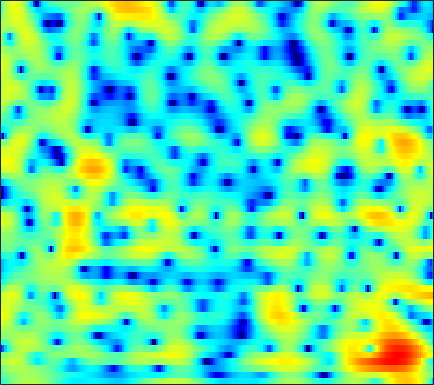

The file beside this chart, header and first rows:
-4.5844, -3.5854, -2.4448, -1.4938, -0.88202, -0.19159, 0.39829, 0.77087, 1.1784, 1.4945, 1.7255, 1.8502, 1.9511, 1.9781, 1.9483, 1.8669, 1.7106, 1.5515, 1.2777, 0.9362, 0.53065, 0.18514, -0.32533, -0.89194
-1.92, -1.525, -1.007, -0.5127, -0.1685, 0.2474, 0.6147, 0.8503, 1.113, 1.312, 1.45, 1.514, 1.547, 1.524, 1.471, 1.354, 1.183, 1.023, 0.7684, 0.4697, 0.1322, -0.1447, -0.5399, -0.9622
-0.9199, -0.3303, 0.3354, 0.8824, 1.215, 1.56, 1.8, 1.917, 1.986, 1.96, 1.856, 1.73, 1.513, 1.25, 1.036, 0.7372, 0.4364, 0.2122, -0.08233, -0.3757, -0.6851, -0.9382, -1.322, -1.779
1.526, 1.982, 2.491, 2.878, 3.086, 3.228, 3.229, 3.124, 2.829, 2.335, 1.615, 0.9187, -0.2657, -1.738, -3.027, -4.824, -6.245, -6.577, -5.914, -4.641, -3.395, -2.637, -1.9, -1.471
-0.4097, -0.07397, 0.4432, 1.01, 1.398, 1.837, 2.139, 2.256, 2.232, 1.976, 1.472, 0.9201, -0.06914, -1.333, -2.415, -3.856, -4.858, -5.017, -4.424, -3.363, -2.282, -1.58, -0.8326, -0.2949
-15.11, -12.29, -7.846, -4.589, -2.77, -0.9344, 0.3931, 1.125, 1.824, 2.245, 2.434, 2.454, 2.336, 2.095, 1.865, 1.518, 1.165, 0.9064, 0.5745, 0.2525, -0.07835, -0.3388, -0.7026, -1.054
-3.936, -3.566, -2.655, -1.515, -0.6519, 0.3978, 1.293, 1.844, 2.424, 2.821, 3.065, 3.155, 3.159, 3.036, 2.872, 2.55, 2.105, 1.686, 0.9909, 0.1087, -1.012, -2.064, -3.853, -6.264
0.1764, 0.3327, 0.5738, 0.8367, 1.03, 1.268, 1.47, 1.591, 1.722, 1.805, 1.847, 1.848, 1.809, 1.722, 1.617, 1.403, 1.103, 0.8111, 0.3107, -0.3269, -1.113, -1.814, -2.867, -4.012
1.668, 1.715, 1.674, 1.524, 1.345, 1.024, 0.6306, 0.3034, -0.1308, -0.4956, -0.7141, -0.767, -0.6873, -0.4917, -0.3133, -0.08487, 0.0844, 0.1489, 0.1409, 0.02394, -0.1829, -0.3803, -0.6765, -0.972
3.622, 3.555, 3.27, 2.737, 2.152, 1.1, -0.3336, -1.719, -4.03, -6.803, -8.912, -8.591, -6.328, -4.023, -2.65, -1.279, -0.3282, 0.1544, 0.5487, 0.7025, 0.6683, 0.5393, 0.275, -0.05302
4.76, 4.711, 4.447, 3.932, 3.366, 2.346, 0.9864, -0.2575, -2.235, -4.301, -5.638, -5.565, -4.308, -2.749, -1.73, -0.6707, 0.03604, 0.3495, 0.5276, 0.4379, 0.08254, -0.3558, -1.181, -2.323
3.756, 3.869, 3.875, 3.705, 3.459, 2.983, 2.379, 1.856, 1.139, 0.4714, -0.05621, -0.3459, -0.5673, -0.6528, -0.6591, -0.6498, -0.684, -0.7666, -1.01, -1.426, -2.054, -2.689, -3.749, -5.093
2.811, 3.217, 3.586, 3.752, 3.748, 3.569, 3.19, 2.792, 2.131, 1.338, 0.4714, -0.179, -0.9645, -1.576, -1.869, -2.06, -2.12, -2.136, -2.298, -2.692, -3.359, -4.044, -5.174, -6.41
2.033, 2.867, 3.703, 4.232, 4.437, 4.451, 4.156, 3.713, 2.809, 1.469, -0.4201, -2.294, -5.622, -9.394, -10.17, -7.45, -4.732, -3.366, -2.317, -2.019, -2.432, -3.234, -5.145, -8.498
-1.52, -0.3497, 0.8835, 1.769, 2.213, 2.53, 2.53, 2.319, 1.735, 0.798, -0.5308, -1.773, -3.587, -5.047, -5.278, -4.374, -2.93, -1.97, -1.026, -0.487, -0.3292, -0.4274, -0.7744, -1.199
-5.463, -4.308, -3.022, -1.995, -1.384, -0.7828, -0.4083, -0.2543, -0.2055, -0.3048, -0.4962, -0.6698, -0.8696, -0.9588, -0.9265, -0.7397, -0.4262, -0.1544, 0.2139, 0.5213, 0.7472, 0.8691, 0.9897, 1.075
-7.595, -6.612, -5.426, -4.415, -3.778, -3.063, -2.489, -2.147, -1.774, -1.473, -1.21, -1.02, -0.7666, -0.4915, -0.2713, 0.04474, 0.3684, 0.613, 0.9283, 1.214, 1.465, 1.624, 1.795, 1.925
-8.999, -7.98, -6.773, -5.793, -5.198, -4.568, -4.092, -3.799, -3.443, -3.083, -2.658, -2.289, -1.738, -1.144, -0.701, -0.1279, 0.3978, 0.7464, 1.155, 1.501, 1.8, 1.988, 2.204, 2.379
-9.451, -8.061, -6.715, -5.843, -5.465, -5.326, -5.532, -5.848, -6.319, -6.512, -6.08, -5.321, -4.002, -2.634, -1.704, -0.6562, 0.1598, 0.6384, 1.102, 1.424, 1.636, 1.775, 1.97, 2.212
-5.83, -4.781, -3.83, -3.41, -3.433, -3.984, -5.276, -6.938, -10.79, -20.1, -19.06, -11.21, -6.207, -3.247, -1.713, -0.3041, 0.5705, 0.9351, 1.08, 0.8785, 0.3987, -0.04622, -0.5121, -0.4466
-1.538, -1.09, -0.7, -0.568, -0.6723, -1.07, -1.763, -2.426, -3.341, -3.956, -3.857, -3.29, -2.196, -1.095, -0.3864, 0.3036, 0.6504, 0.637, 0.2277, -0.7712, -2.569, -4.807, -10.43, -32.94
-0.496, -0.2469, -0.04694, 0.00453, -0.06767, -0.2873, -0.6083, -0.8827, -1.24, -1.513, -1.657, -1.671, -1.567, -1.381, -1.225, -1.045, -0.9576, -0.9897, -1.199, -1.614, -2.22, -2.725, -3.21, -3.101
0.311, 0.4871, 0.5891, 0.5144, 0.3645, 0.03842, -0.4015, -0.797, -1.378, -1.98, -2.538, -2.893, -3.223, -3.324, -3.267, -3.045, -2.711, -2.436, -2.084, -1.78, -1.526, -1.329, -1.012, -0.5722
1.984, 2.09, 2.052, 1.817, 1.511, 0.9292, 0.1295, -0.6162, -1.804, -3.225, -4.844, -6.096, -7.542, -8.141, -7.752, -6.474, -4.977, -3.94, -2.782, -1.908, -1.277, -0.9451, -0.6393, -0.3773
3.835, 3.864, 3.72, 3.366, 2.937, 2.133, 1.038, -0.004526, -1.734, -3.911, -6.756, -9.631, -15.62, -23.85, -16.2, -9.901, -6.143, -4.19, -2.338, -1.175, -0.5792, -0.5097, -0.9447, -2.023
3.101, 3.113, 2.993, 2.663, 2.254, 1.459, 0.3558, -0.6899, -2.403, -4.461, -6.692, -8.222, -9.527, -9.512, -8.559, -6.536, -4.341, -2.843, -1.198, -0.06535, 0.5258, 0.5697, 0.03936, -1.314
-1.633, -1.442, -1.257, -1.218, -1.316, -1.687, -2.418, -3.258, -4.859, -7.232, -10.85, -15.34, -34.76, -16.79, -11.47, -7.218, -4.303, -2.64, -0.9101, 0.3822, 1.242, 1.653, 1.942, 2.045
-9.216, -8.429, -7.296, -6.201, -5.524, -4.888, -4.617, -4.672, -5.06, -5.756, -6.626, -7.192, -7.4, -6.676, -5.608, -3.922, -2.283, -1.18, 0.09471, 1.12, 1.918, 2.387, 2.855, 3.185
-21.8, -18.61, -14.24, -10.83, -8.908, -6.974, -5.579, -4.832, -4.126, -3.651, -3.31, -3.064, -2.664, -2.122, -1.618, -0.8689, -0.09057, 0.4975, 1.228, 1.866, 2.405, 2.735, 3.065, 3.269
-20.19, -17.62, -13.66, -10.34, -8.36, -6.269, -4.707, -3.79, -2.854, -2.159, -1.618, -1.276, -0.8591, -0.4441, -0.1249, 0.3139, 0.777, 1.126, 1.569, 1.975, 2.325, 2.528, 2.728, 2.822
-8.734, -7.834, -6.479, -5.087, -4.122, -2.987, -2.081, -1.555, -1.045, -0.7222, -0.5291, -0.441, -0.3554, -0.262, -0.1561, 0.06636, 0.3696, 0.6231, 0.9838, 1.326, 1.61, 1.778, 1.927, 1.992
-1.752, -1.189, -0.468, 0.1698, 0.5752, 0.9741, 1.189, 1.202, 1.026, 0.6254, 0.009796, -0.5526, -1.334, -1.971, -2.216, -2.14, -1.696, -1.232, -0.595, -0.05773, 0.3221, 0.51, 0.6171, 0.6039
2.825, 3.251, 3.702, 3.98, 4.084, 4.034, 3.743, 3.346, 2.53, 1.321, -0.4073, -2.144, -5.271, -9.516, -12.2, -10.42, -6.939, -5.061, -3.401, -2.426, -1.967, -1.884, -2.057, -2.473
4.373, 4.667, 4.925, 5.024, 4.977, 4.745, 4.279, 3.76, 2.788, 1.444, -0.3253, -1.984, -4.657, -7.546, -9.04, -8.893, -7.527, -6.552, -5.726, -5.438, -5.579, -6.004, -6.885, -8.205
4.272, 4.429, 4.566, 4.621, 4.58, 4.409, 4.072, 3.686, 2.985, 2.061, 0.9192, -0.05713, -1.434, -2.78, -3.683, -4.718, -5.577, -6.156, -6.917, -7.764, -8.806, -9.768, -11.46, -13.78
3.317, 3.382, 3.55, 3.758, 3.916, 4.053, 4.061, 3.951, 3.636, 3.108, 2.358, 1.659, 0.5452, -0.7789, -1.922, -3.613, -5.465, -6.947, -8.818, -10.25, -11.16, -11.63, -12.59, -14.27
-0.07682, -0.1146, 0.449, 1.433, 2.229, 3.158, 3.833, 4.157, 4.327, 4.204, 3.799, 3.3, 2.351, 1.043, -0.209, -2.381, -5.361, -8.467, -15.15, -27.56, -15.72, -12.12, -9.639, -8.381
-13.24, -18.27, -8.954, -3.893, -1.554, 0.5802, 1.988, 2.703, 3.298, 3.56, 3.525, 3.31, 2.782, 1.969, 1.165, -0.2006, -1.872, -3.261, -4.979, -5.917, -5.631, -4.9, -3.748, -2.696
-6.253, -6.472, -5.609, -4.093, -2.97, -1.699, -0.7266, -0.1678, 0.4058, 0.8152, 1.07, 1.169, 1.175, 1.026, 0.8093, 0.4373, -0.004755, -0.3258, -0.6764, -0.8465, -0.7896, -0.6178, -0.2671, 0.1667
-2.825, -2.976, -3.096, -3.139, -3.163, -3.206, -3.235, -3.187, -2.956, -2.513, -1.918, -1.437, -0.8451, -0.3648, -0.09214, 0.181, 0.3519, 0.4464, 0.5472, 0.6739, 0.8301, 0.9767, 1.204, 1.459
-1.019, -1.335, -1.951, -2.828, -3.705, -5.242, -7.162, -8.578, -9.303, -7.914, -5.715, -4.221, -2.623, -1.436, -0.7581, -0.103, 0.3577, 0.6112, 0.8804, 1.102, 1.31, 1.472, 1.706, 1.95
0.7838, 0.492, -0.1687, -1.241, -2.398, -4.578, -7.856, -11.33, -14.46, -10.25, -6.342, -4.349, -2.516, -1.318, -0.7152, -0.2057, 0.08994, 0.2179, 0.3316, 0.4181, 0.5394, 0.6672, 0.9031, 1.222
2.215, 2.265, 2.091, 1.637, 1.126, 0.2673, -0.6513, -1.233, -1.655, -1.595, -1.225, -0.9106, -0.5996, -0.5199, -0.6421, -0.9751, -1.467, -1.864, -2.35, -2.679, -2.833, -2.836, -2.68, -2.26
2.508, 2.97, 3.32, 3.418, 3.354, 3.125, 2.79, 2.506, 2.116, 1.722, 1.279, 0.8786, 0.1767, -0.8134, -1.794, -3.491, -5.663, -7.479, -9.548, -10.28, -10.14, -10.16, -10.82, -11.65
2.146, 2.847, 3.466, 3.783, 3.856, 3.776, 3.533, 3.266, 2.822, 2.279, 1.623, 1.023, 0.01005, -1.338, -2.661, -5.077, -8.593, -12.52, -20.47, -18.42, -14.26, -13.13, -13.51, -15.16
2.05, 2.669, 3.174, 3.345, 3.287, 3.007, 2.554, 2.145, 1.566, 0.9992, 0.4704, 0.07705, -0.4976, -1.217, -1.903, -3.016, -4.316, -5.289, -6.311, -6.778, -6.713, -6.486, -6.062, -5.446
2.599, 2.872, 2.939, 2.662, 2.224, 1.335, 0.1401, -0.8859, -2.208, -3.047, -3.113, -2.76, -2.128, -1.61, -1.365, -1.238, -1.293, -1.401, -1.561, -1.703, -1.731, -1.69, -1.545, -1.284
3.446, 3.4, 3.063, 2.372, 1.573, 0.03182, -2.272, -4.787, -10.21, -21.99, -12.14, -7.497, -4.035, -1.982, -0.9664, -0.09431, 0.4047, 0.5999, 0.6865, 0.6481, 0.505, 0.3666, 0.1685, -0.01115
3.693, 3.523, 3.098, 2.436, 1.767, 0.6254, -0.8201, -2.058, -3.668, -4.549, -4.089, -3.108, -1.65, -0.4004, 0.3269, 0.9925, 1.364, 1.465, 1.393, 1.12, 0.6354, 0.1531, -0.6357, -1.557
2.979, 2.768, 2.401, 1.964, 1.606, 1.129, 0.6895, 0.4125, 0.1656, 0.1256, 0.3109, 0.5627, 0.9677, 1.363, 1.588, 1.761, 1.747, 1.604, 1.217, 0.5927, -0.2932, -1.157, -2.656, -4.672
1.709, 1.291, 0.707, 0.2223, 0.01202, -0.01155, 0.2301, 0.5197, 0.972, 1.425, 1.835, 2.091, 2.349, 2.481, 2.484, 2.358, 2.059, 1.718, 1.103, 0.2843, -0.7312, -1.645, -3.1, -4.867
0.4064, -0.7621, -2.733, -4.725, -5.394, -4.363, -2.299, -0.824, 0.7767, 1.948, 2.75, 3.147, 3.438, 3.473, 3.357, 3.004, 2.458, 1.932, 1.107, 0.1741, -0.8348, -1.611, -2.616, -3.551
0.5915, -0.9451, -3.978, -8.725, -11.66, -7.375, -2.878, -0.5927, 1.512, 2.887, 3.727, 4.079, 4.223, 4.044, 3.713, 3.022, 2.077, 1.226, -0.06135, -1.428, -2.748, -3.611, -4.49, -5.04
1.824, 1.363, 0.7119, 0.2425, 0.2053, 0.6593, 1.507, 2.219, 3.052, 3.65, 3.953, 3.971, 3.715, 3.143, 2.493, 1.345, -0.1734, -1.579, -3.856, -6.588, -9.578, -11.47, -12.48, -12
1.629, 1.863, 2.168, 2.49, 2.74, 3.095, 3.435, 3.643, 3.813, 3.805, 3.58, 3.248, 2.586, 1.651, 0.7715, -0.6749, -2.47, -4.122, -6.882, -10.6, -16.06, -21.7, -21.83, -17.89
-0.09417, 0.8471, 1.966, 2.882, 3.418, 3.938, 4.24, 4.314, 4.212, 3.858, 3.25, 2.634, 1.605, 0.3725, -0.6602, -2.135, -3.662, -4.809, -6.364, -7.98, -9.466, -10.36, -11.13, -11.51
-2.656, -0.6245, 1.422, 2.872, 3.657, 4.341, 4.651, 4.659, 4.367, 3.738, 2.765, 1.802, 0.1986, -1.726, -3.307, -5.325, -6.789, -7.27, -7.236, -6.899, -6.561, -6.353, -6.133, -5.926
-2.094, -0.2776, 1.64, 3.019, 3.745, 4.346, 4.548, 4.45, 3.987, 3.14, 1.88, 0.6244, -1.533, -4.46, -7.415, -13.64, -28.95, -17.71, -11.03, -7.713, -5.718, -4.676, -3.655, -2.934
